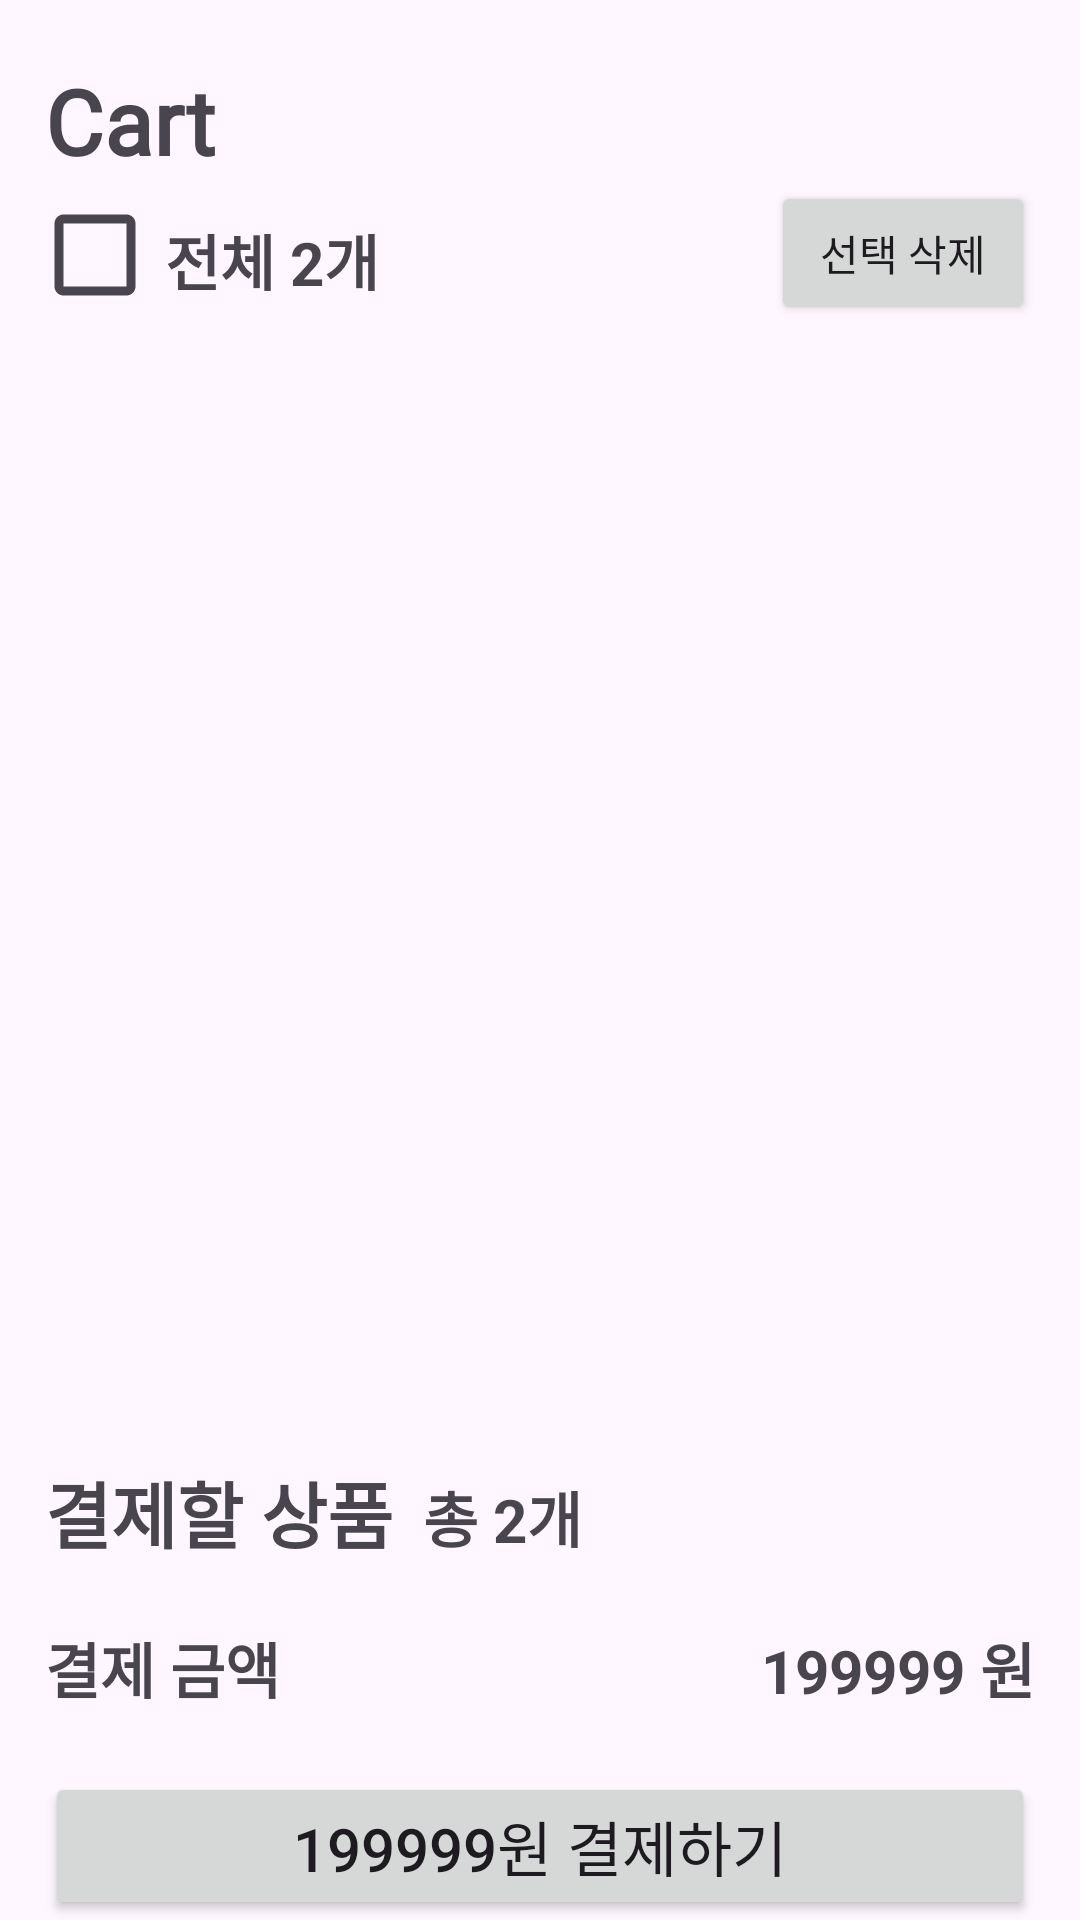

Reconstruct the res/layout file that produces this screen, plus the resources it refers to.
<!-- AndroidManifest.xml: application theme Theme.MadStyles -->
<!-- res/layout/fragment_four.xml -->
<?xml version="1.0" encoding="utf-8"?>
<androidx.constraintlayout.widget.ConstraintLayout xmlns:android="http://schemas.android.com/apk/res/android"
    xmlns:app="http://schemas.android.com/apk/res-auto"
    xmlns:tools="http://schemas.android.com/tools"
    android:layout_width="match_parent"
    android:layout_height="match_parent">

    <LinearLayout
        android:layout_width="match_parent"
        android:layout_height="match_parent"
        android:orientation="vertical"
        android:layout_marginLeft="15dp"
        android:layout_marginRight="15dp">
        <TextView
            android:id="@+id/labelHome"
            android:layout_width="wrap_content"
            android:layout_height="wrap_content"
            android:text="Cart"
            android:fontFamily="@font/helvetica_bold"
            android:textSize="30sp"
            android:textStyle="bold"
            android:layout_marginTop="20dp"/>
        <LinearLayout
            android:layout_width="match_parent"
            android:layout_height="wrap_content"
            android:orientation="horizontal">
            <CheckBox
                android:id="@+id/itemchk"
                android:layout_width="30dp"
                android:scaleX="1.5"
                android:scaleY="1.5"
                android:layout_height="wrap_content"/>
            <TextView
                android:id="@+id/Txttotalselected"
                android:layout_width="wrap_content"
                android:layout_height="wrap_content"
                android:layout_marginLeft="10dp"
                android:text="전체 2개"
                android:layout_marginTop="5dp"
                android:textAlignment="center"
                android:textSize="20sp"
                android:textStyle="bold" />
            <TextView
                android:layout_width="0dp"
                android:layout_height="wrap_content"
                android:layout_weight="1"/>
            <Button
                android:id="@+id/btn_delete"
                android:gravity="center"
                android:layout_width="wrap_content"
                android:layout_height="wrap_content"
                android:text="선택 삭제"
                />
        </LinearLayout>

        <androidx.recyclerview.widget.RecyclerView
            android:id="@+id/cartview"
            android:layout_width="match_parent"
            android:layout_height="0dp"
            android:layout_weight="1"
            android:orientation="horizontal"
            android:layout_marginTop="15dp"
            android:layout_marginBottom="15dp"
            />

        <LinearLayout
            android:layout_width="match_parent"
            android:layout_height="wrap_content"
            android:orientation="horizontal">
            <TextView
                android:id="@+id/labelItemtoPay"
                android:layout_width="wrap_content"
                android:layout_height="wrap_content"
                android:text="결제할 상품"
                android:textAlignment="center"
                android:textSize="24sp"
                android:textStyle="bold"
                />
            <TextView
                android:id="@+id/Txttotalcount"
                android:layout_width="wrap_content"
                android:layout_height="wrap_content"
                android:layout_marginLeft="10dp"
                android:text="총 2개"
                android:textAlignment="center"
                android:textSize="20sp"
                android:textStyle="bold"/>
        </LinearLayout>

        <LinearLayout
            android:layout_width="match_parent"
            android:layout_height="wrap_content"
            android:layout_marginTop="20dp"
            android:orientation="horizontal">
            <TextView
                android:id="@+id/lbltotal"
                android:layout_width="wrap_content"
                android:layout_height="wrap_content"
                android:text="결제 금액"
                android:textAlignment="center"
                android:textSize="20sp"
                android:textStyle="bold"/>
            <TextView
                android:layout_width="0dp"
                android:layout_height="wrap_content"
                android:layout_weight="1"/>
            <TextView
                android:id="@+id/txttotal"
                android:layout_width="wrap_content"
                android:layout_height="wrap_content"
                android:text="199999 원"
                android:textAlignment="center"
                android:textSize="20sp"
                android:textStyle="bold" />
        </LinearLayout>

        <Button
            android:id="@+id/btn_pay"
            android:gravity="center"
            android:textSize="20sp"
            android:layout_width="match_parent"
            android:layout_marginTop="20dp"
            android:layout_height="wrap_content"
            android:text="199999원 결제하기"
            app:layout_constraintTop_toBottomOf="@id/lbltotal"
            app:layout_constraintLeft_toLeftOf="parent"
            app:layout_constraintRight_toRightOf="parent"
            />
    </LinearLayout>
    <ImageView
        android:id="@+id/aiimageView"
        android:layout_width="300dp"
        android:visibility="gone"
        android:layout_height="400dp"
        app:srcCompat="@drawable/ic_launcher_background"
        app:layout_constraintLeft_toLeftOf="parent"
        app:layout_constraintRight_toRightOf="parent"
        app:layout_constraintTop_toTopOf="parent"
        app:layout_constraintBottom_toBottomOf="parent"
        />
    <ProgressBar
        android:visibility="gone"
        android:id="@+id/progressBar"
        style="?android:attr/progressBarStyle"
        android:layout_width="100dp"
        android:layout_height="100dp"
        android:indeterminate="true"
        app:layout_constraintLeft_toLeftOf="parent"
        app:layout_constraintRight_toRightOf="parent"
        app:layout_constraintTop_toTopOf="parent"
        app:layout_constraintBottom_toBottomOf="parent"
        />
</androidx.constraintlayout.widget.ConstraintLayout>
<!-- resources referenced by this layout -->
<resources>
  <style name="Theme.MadStyles" parent="Base.Theme.MadStyles" />
  <style name="Base.Theme.MadStyles" parent="Theme.Material3.DayNight.NoActionBar">
          
          
      </style>
</resources>
